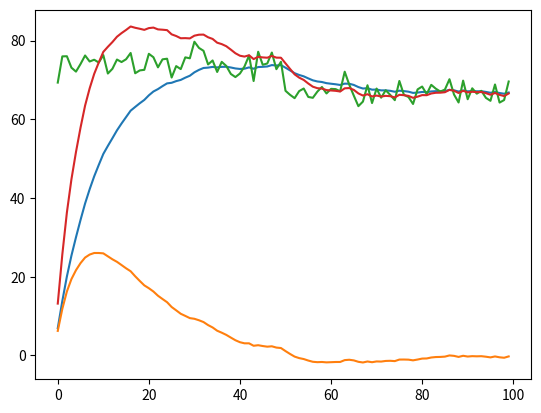

Recreate this plot in Python.
import random
import matplotlib.pyplot as plt

"""
https://www.youtube.com/watch?v=SIQJaqYVtuE&list=LL&index=3
Special Topics - The Kalman Filter (6 of 55) A Simple Example of the Kalman Filter (Continued)

"""

def main_kf():
    TrueValue = 72
    EstPrev = 68
    ErrEestPrev = 2
    Meas0 = [74]*100
    ErrMeas = 4

    Estt = EstPrev
    ErrEst = ErrEestPrev
    Kg = 0

    vEst = []
    vMeas = []
    for i in range(len(Meas0)):
        Meas = Meas0[i] + random.gauss(0, .1*ErrMeas)

        Kg =  ErrEst / (ErrEst + ErrMeas)


        Estt = EstPrev + Kg * (Meas - EstPrev)
        EstPrev = Estt 

        ErrEst = (1 - Kg) * ErrEestPrev
        ErrEestPrev = ErrEst
            
        
        vEst.append(Estt)
        vMeas.append(Meas)
        print(Meas, ErrMeas, Estt, ErrEestPrev, Kg, ErrEst)

    plt.plot(vEst)
    plt.plot(vMeas)
    plt.show()

    print(vEst)


if __name__ == "__main__":
    Meas0 = [74]*50
    Meas0.extend([67]*50)
    ErrMeas = 2
    EstPrev = hpPrev = 0

    lpf = []
    hpf = []
    meas = []
    filt = []
    kg = .1
    for i in range(len(Meas0)):

        Meas = Meas0[i] + random.gauss(0, ErrMeas)
        meas.append(Meas)
        Estt = EstPrev + kg * (Meas - EstPrev)
        hpEstt = (1 - kg) * hpPrev  + (1-kg) * (Estt - EstPrev)
        EstPrev = Estt
        hpPrev = hpEstt

        filt0 = Estt +  hpEstt        

        lpf.append(Estt)
        hpf.append(hpEstt)
        filt.append(filt0)
    
    print(len(meas), len(hpf))
    plt.plot(lpf)
    plt.plot(hpf)
    plt.plot(meas)
    plt.plot(filt)
    plt.show()
    